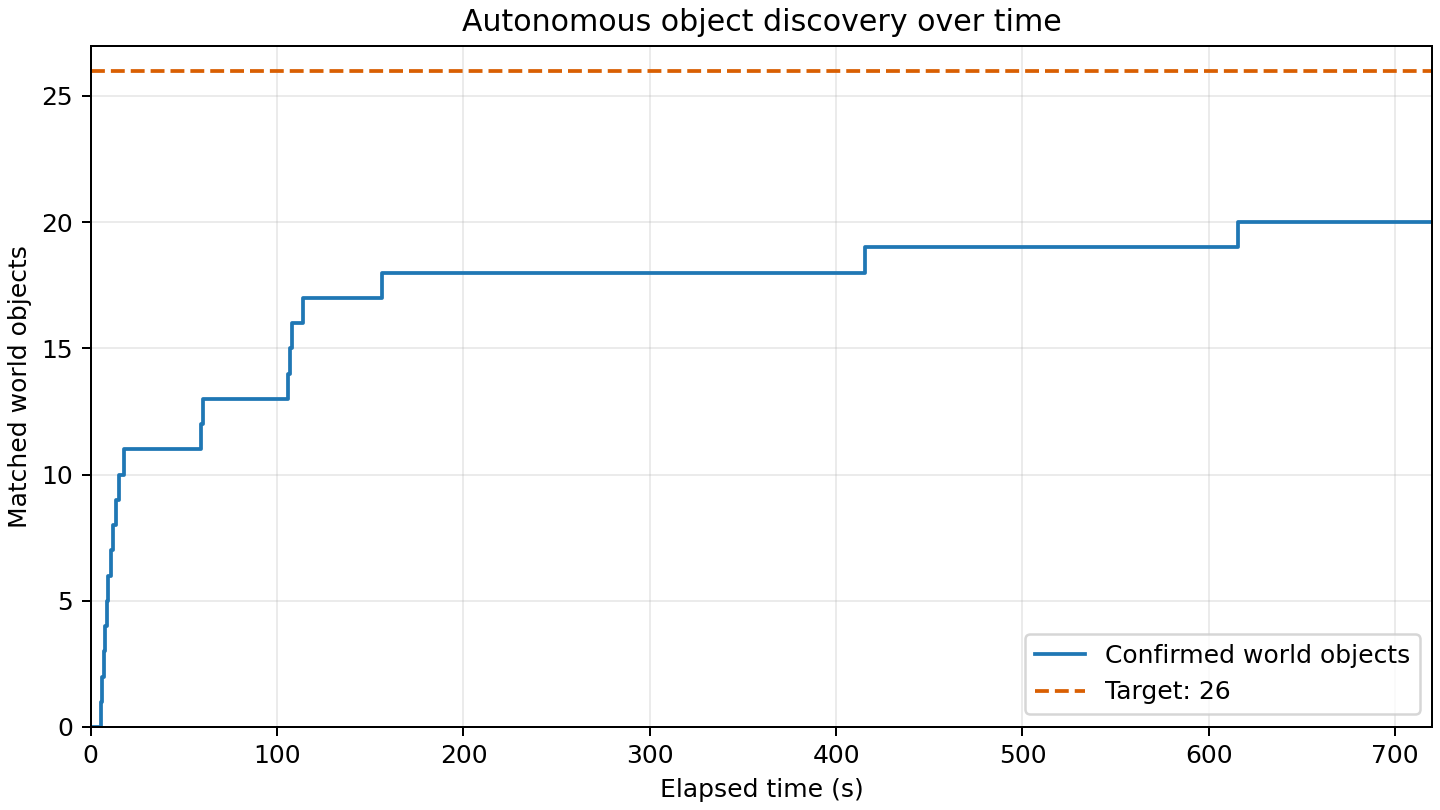

Values plotted in this chart, from the file beside it:
elapsed_s, matched_world_objects
0.000, 0
5.256, 1
5.900, 2
7.131, 3
7.813, 4
8.559, 5
9.305, 6
10.61, 7
12.2, 8
13.35, 9
15.26, 10
17.71, 11
59.29, 12
60.09, 13
105.8, 14
106.9, 15
108.1, 16
113.8, 17
156.5, 18
415.6, 19
615.6, 20
720, 20
